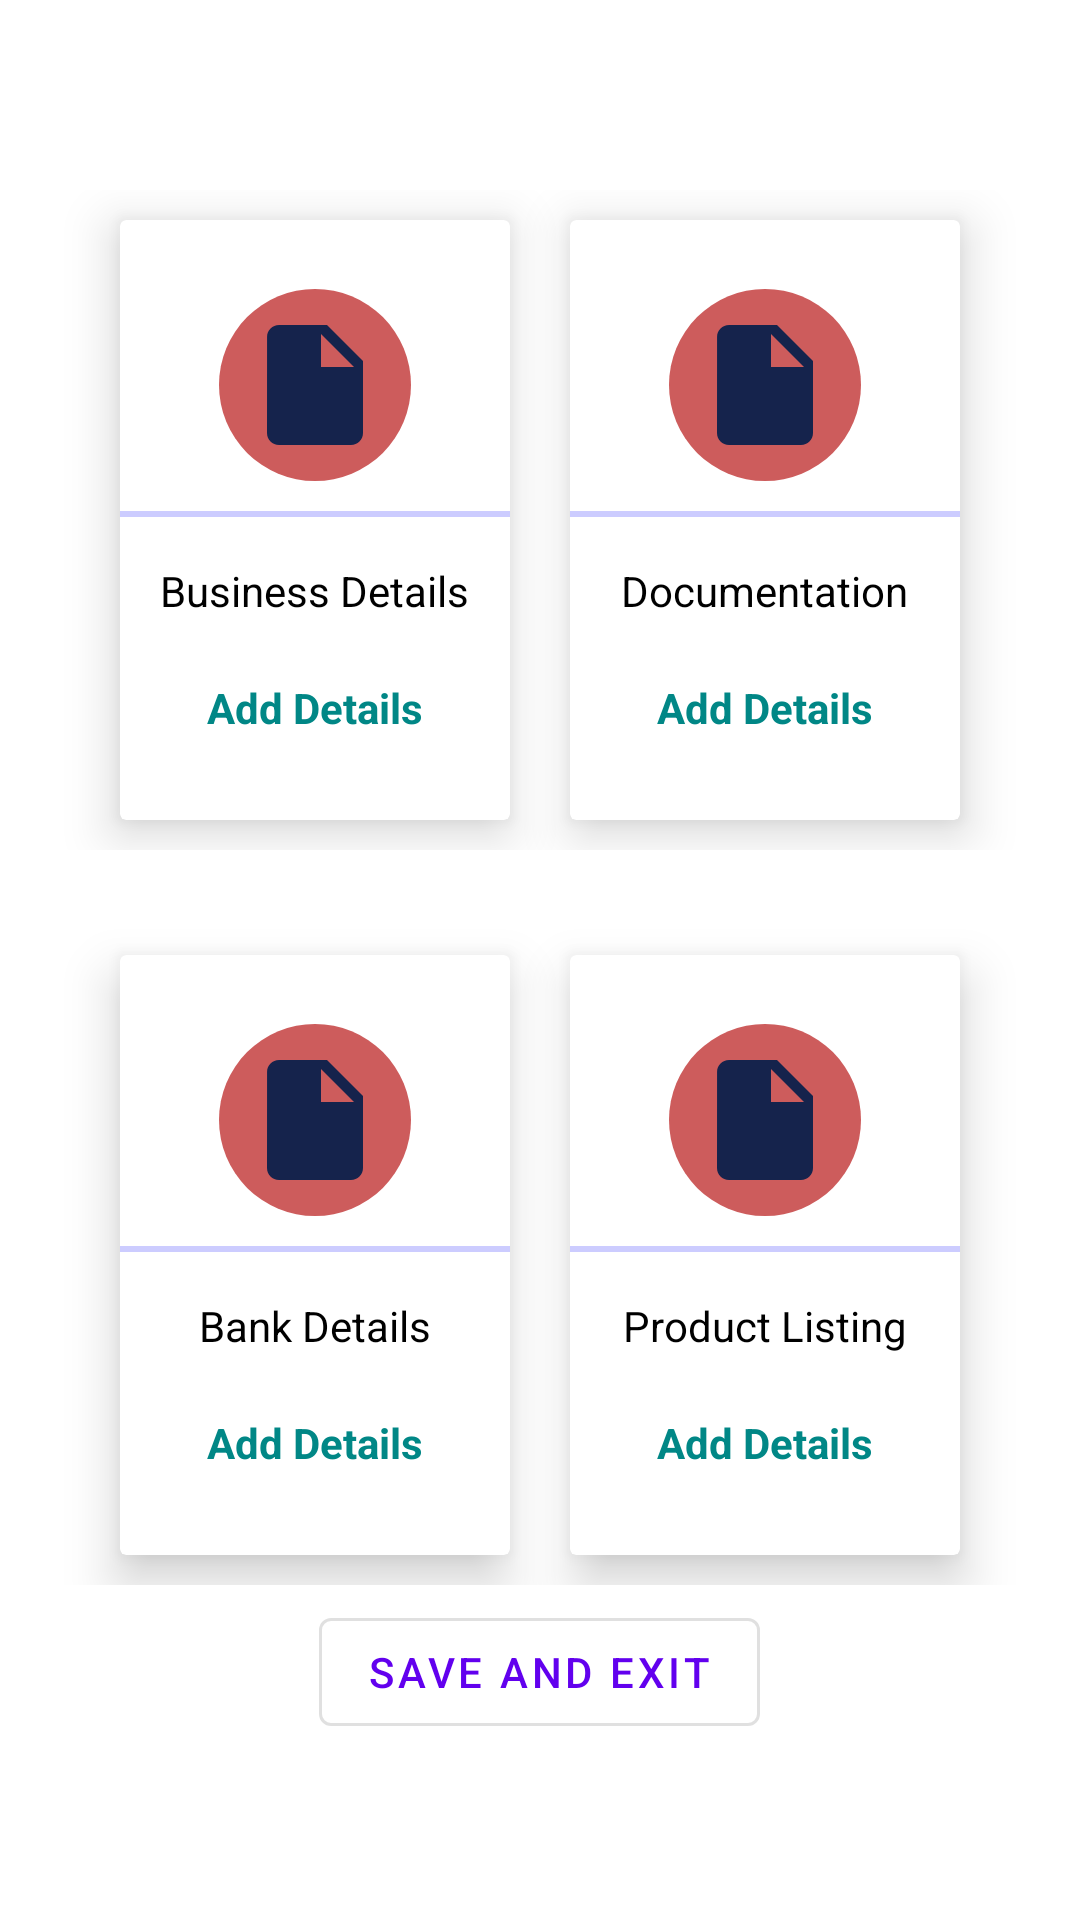

Android layout source for this screen:
<!-- AndroidManifest.xml: application theme Theme.Flap -->
<!-- res/layout/activity_uploading_details.xml -->
<?xml version="1.0" encoding="utf-8"?>
<LinearLayout xmlns:android="http://schemas.android.com/apk/res/android"
    xmlns:app="http://schemas.android.com/apk/res-auto"
    xmlns:tools="http://schemas.android.com/tools"
    android:layout_width="match_parent"
    android:layout_height="match_parent"
    android:layout_gravity="center"
    android:gravity="center"
    android:orientation="vertical"
    tools:context=".ui.DrawerSection.merchants.UploadingDetailsActivity">

    <LinearLayout
        android:layout_width="match_parent"
        android:layout_height="wrap_content"
        android:layout_margin="5dp"
        android:gravity="center"
        android:orientation="horizontal">

        <androidx.cardview.widget.CardView
            android:id="@+id/businessDetails"
            android:layout_width="130dp"
            android:layout_height="200dp"
            android:layout_margin="10dp"
            android:elevation="10dp"
            app:cardElevation="10dp">

            <LinearLayout
                android:layout_width="match_parent"
                android:layout_height="match_parent"
                android:gravity="center"
                android:orientation="vertical">

                <ImageView
                    android:id="@+id/businessDetailsImg"
                    android:layout_width="64dp"
                    android:layout_height="64dp"
                    android:background="@drawable/circle_red"
                    android:padding="8dp"
                    android:src="@drawable/ic_document"
                    android:contentDescription="@string/todo" />

                <View
                    android:layout_width="match_parent"
                    android:layout_height="2dp"
                    android:layout_marginTop="10dp"
                    android:background="@color/light_grey" />

                <TextView
                    android:layout_width="wrap_content"
                    android:layout_height="wrap_content"
                    android:layout_marginTop="10dp"
                    android:padding="5dp"
                    android:text="@string/business_details"
                    android:textColor="@color/black" />

                <TextView
                    android:layout_width="wrap_content"
                    android:layout_height="wrap_content"
                    android:layout_marginTop="10dp"
                    android:padding="5dp"
                    android:text="@string/add_details"
                    android:textColor="@color/teal_700"
                    android:textStyle="bold" />
            </LinearLayout>
        </androidx.cardview.widget.CardView>

        <androidx.cardview.widget.CardView
            android:id="@+id/documentation"
            android:layout_width="130dp"
            android:layout_height="200dp"
            android:layout_margin="10dp"
            android:elevation="10dp"
            app:cardElevation="10dp">

            <LinearLayout
                android:layout_width="match_parent"
                android:layout_height="match_parent"
                android:gravity="center"
                android:orientation="vertical">

                <ImageView
                    android:id="@+id/documentationImg"
                    android:layout_width="64dp"
                    android:layout_height="64dp"
                    android:background="@drawable/circle_red"
                    android:padding="8dp"
                    android:src="@drawable/ic_document"
                    android:contentDescription="@string/todo" />

                <View
                    android:layout_width="match_parent"
                    android:layout_height="2dp"
                    android:layout_marginTop="10dp"
                    android:background="@color/light_grey" />

                <TextView
                    android:layout_width="wrap_content"
                    android:layout_height="wrap_content"
                    android:layout_marginTop="10dp"
                    android:padding="5dp"
                    android:text="@string/documentation"
                    android:textColor="@color/black" />

                <TextView
                    android:layout_width="wrap_content"
                    android:layout_height="wrap_content"
                    android:layout_marginTop="10dp"
                    android:padding="5dp"
                    android:text="@string/add_details"
                    android:textColor="@color/teal_700"
                    android:textStyle="bold" />

            </LinearLayout>
        </androidx.cardview.widget.CardView>

    </LinearLayout>

    <LinearLayout
        android:layout_width="match_parent"
        android:layout_height="wrap_content"
        android:layout_margin="5dp"
        android:gravity="center"
        android:orientation="horizontal"
        android:paddingTop="15dp">

        <androidx.cardview.widget.CardView
            android:id="@+id/bankDetails"
            android:layout_width="130dp"
            android:layout_height="200dp"
            android:layout_margin="10dp"
            android:elevation="10dp"
            app:cardElevation="10dp">

            <LinearLayout
                android:layout_width="match_parent"
                android:layout_height="match_parent"
                android:gravity="center"
                android:orientation="vertical">

                <ImageView
                    android:id="@+id/bankDetailsImg"
                    android:layout_width="64dp"
                    android:layout_height="64dp"
                    android:background="@drawable/circle_red"
                    android:padding="8dp"
                    android:src="@drawable/ic_document"
                    android:contentDescription="@string/todo" />

                <View
                    android:layout_width="match_parent"
                    android:layout_height="2dp"
                    android:layout_marginTop="10dp"
                    android:background="@color/light_grey" />

                <TextView
                    android:layout_width="wrap_content"
                    android:layout_height="wrap_content"
                    android:layout_marginTop="10dp"
                    android:padding="5dp"
                    android:text="@string/bank_details"
                    android:textColor="@color/black" />

                <TextView
                    android:layout_width="wrap_content"
                    android:layout_height="wrap_content"
                    android:layout_marginTop="10dp"
                    android:padding="5dp"
                    android:text="@string/add_details"
                    android:textColor="@color/teal_700"
                    android:textStyle="bold" />

            </LinearLayout>

        </androidx.cardview.widget.CardView>

        <androidx.cardview.widget.CardView
            android:id="@+id/productListing"
            android:layout_width="130dp"
            android:layout_height="200dp"
            android:layout_margin="10dp"
            android:elevation="10dp"
            app:cardElevation="10dp">

            <LinearLayout
                android:layout_width="match_parent"
                android:layout_height="match_parent"
                android:gravity="center"
                android:orientation="vertical">

                <ImageView
                    android:id="@+id/productListingImg"
                    android:layout_width="64dp"
                    android:layout_height="64dp"
                    android:background="@drawable/circle_red"
                    android:padding="8dp"
                    android:src="@drawable/ic_document"
                    android:contentDescription="@string/todo" />

                <View
                    android:layout_width="match_parent"
                    android:layout_height="2dp"
                    android:layout_marginTop="10dp"
                    android:background="@color/light_grey" />


                <TextView
                    android:layout_width="wrap_content"
                    android:layout_height="wrap_content"
                    android:layout_marginTop="10dp"
                    android:padding="5dp"
                    android:text="@string/product_listing"
                    android:textColor="@color/black" />

                <TextView
                    android:layout_width="wrap_content"
                    android:layout_height="wrap_content"
                    android:layout_marginTop="10dp"
                    android:padding="5dp"
                    android:text="@string/add_details"
                    android:textColor="@color/teal_700"
                    android:textStyle="bold" />

            </LinearLayout>
        </androidx.cardview.widget.CardView>

    </LinearLayout>

    <com.google.android.material.button.MaterialButton
        android:id="@+id/save_and_exit"
        android:layout_width="wrap_content"
        android:layout_height="wrap_content"
        android:text="@string/save_and_exit"
        style="@style/Widget.MaterialComponents.Button.OutlinedButton"/>

</LinearLayout>
<!-- resources referenced by this layout -->
<resources>
  <color name="black">#FF000000</color>
  <color name="light_grey">#CCCCFF</color>
  <color name="teal_700">#FF018786</color>
  <!-- drawable circle_red (drawable) -->
  <?xml version="1.0" encoding="utf-8"?>
  <shape android:shape="oval" xmlns:android="http://schemas.android.com/apk/res/android">
      <solid
          android:color="@color/red" />
  </shape>
  <!-- drawable ic_document (drawable) -->
  <vector android:autoMirrored="true" android:height="24dp"
      android:tint="#15234C" android:viewportHeight="24"
      android:viewportWidth="24" android:width="24dp" xmlns:android="http://schemas.android.com/apk/res/android">
      <path android:fillColor="@android:color/white" android:pathData="M6,2c-1.1,0 -1.99,0.9 -1.99,2L4,20c0,1.1 0.89,2 1.99,2L18,22c1.1,0 2,-0.9 2,-2L20,8l-6,-6L6,2zM13,9L13,3.5L18.5,9L13,9z"/>
  </vector>
  <string name="add_details">Add Details</string>
  <string name="bank_details">Bank Details</string>
  <string name="business_details">Business Details</string>
  <string name="documentation">Documentation</string>
  <string name="product_listing">Product Listing</string>
  <string name="save_and_exit">Save And Exit</string>
  <string name="todo">TODO</string>
  <style name="Theme.Flap" parent="Theme.MaterialComponents.DayNight.DarkActionBar">
          
          <item name="colorPrimary">@color/purple_500</item>
          <item name="colorPrimaryVariant">@color/purple_700</item>
          <item name="colorOnPrimary">@color/white</item>
          
          <item name="colorSecondary">@color/teal_200</item>
          <item name="colorSecondaryVariant">@color/teal_700</item>
          <item name="colorOnSecondary">@color/black</item>
          
          <item name="android:statusBarColor" tools:targetApi="l">?attr/colorPrimaryVariant</item>
          
      </style>
  <color name="red">#CD5C5C</color>
  <color name="purple_500">#FF6200EE</color>
  <color name="purple_700">#FF3700B3</color>
  <color name="white">#FFFFFFFF</color>
  <color name="teal_200">#FF03DAC5</color>
</resources>
